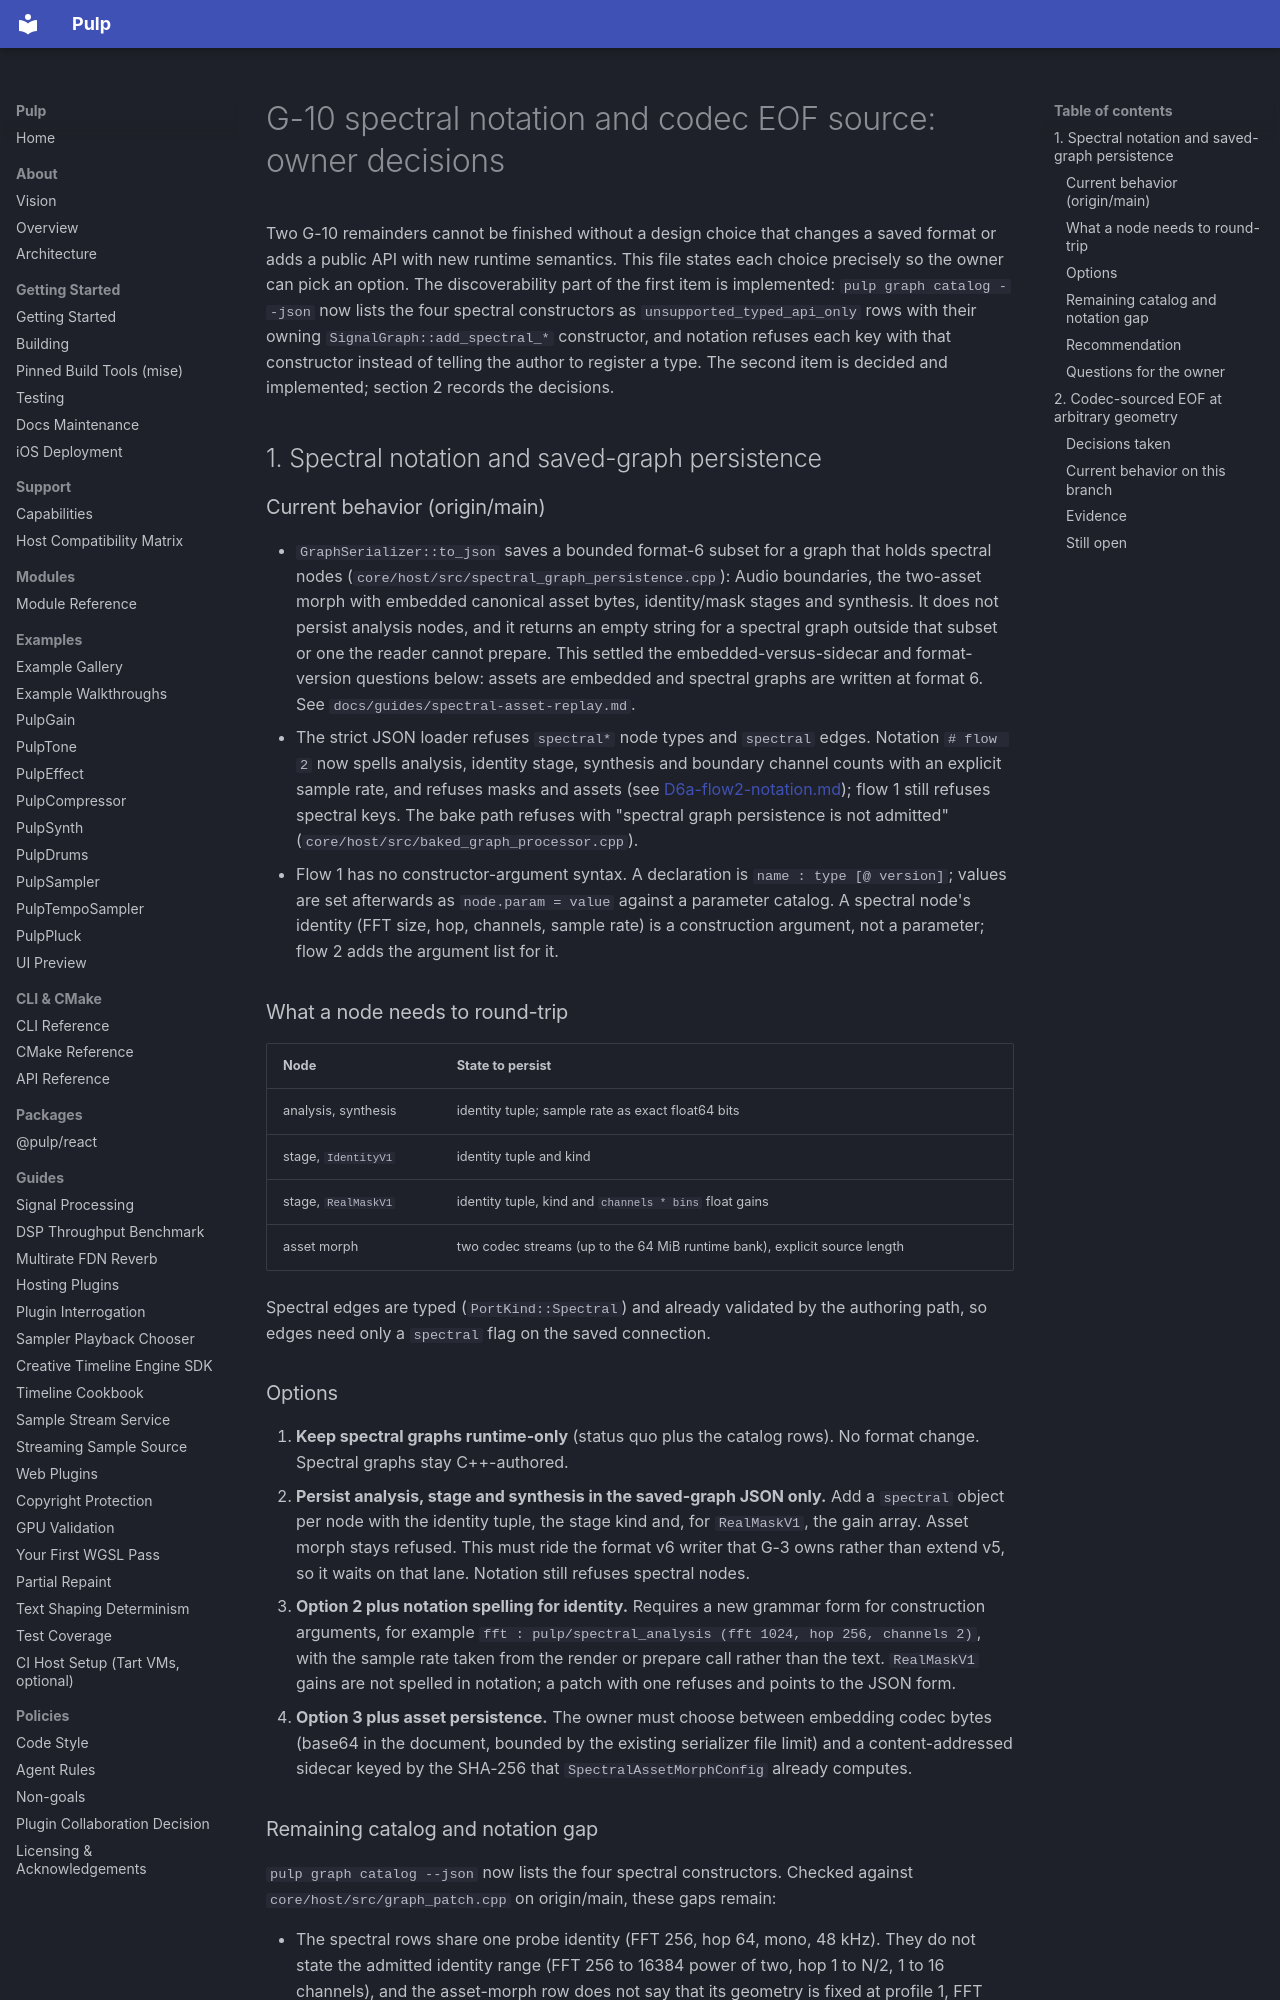

repository: Generous-Corp/pulp · page: graph-program-status/G-10-notation-and-codec-source-proposal.html · generator: mkdocs

# G-10 spectral notation and codec EOF source: owner decisions

Two G-10 remainders cannot be finished without a design choice that changes a
saved format or adds a public API with new runtime semantics. This file states
each choice precisely so the owner can pick an option. The discoverability part
of the first item is implemented: `pulp graph catalog --json` now lists the four
spectral constructors as `unsupported_typed_api_only` rows with their owning
`SignalGraph::add_spectral_*` constructor, and notation refuses each key with
that constructor instead of telling the author to register a type. The second
item is decided and implemented; section 2 records the decisions.

## 1. Spectral notation and saved-graph persistence

### Current behavior (origin/main)

- `GraphSerializer::to_json` saves a bounded format-6 subset for a graph that
  holds spectral nodes (`core/host/src/spectral_graph_persistence.cpp`): Audio
  boundaries, the two-asset morph with embedded canonical asset bytes,
  identity/mask stages and synthesis. It does not persist analysis nodes, and
  it returns an empty string for a spectral graph outside that subset or one
  the reader cannot prepare. This settled the embedded-versus-sidecar and
  format-version questions below: assets are embedded and spectral graphs are
  written at format 6. See `docs/guides/spectral-asset-replay.md`.
- The strict JSON loader refuses `spectral*` node types and `spectral` edges.
  Notation `# flow 2` now spells analysis, identity stage, synthesis and
  boundary channel counts with an explicit sample rate, and refuses masks and
  assets (see [D6a-flow2-notation.md](D6a-flow2-notation.md)); flow 1 still
  refuses spectral keys. The bake path refuses with "spectral graph
  persistence is not admitted" (`core/host/src/baked_graph_processor.cpp`).
- Flow 1 has no constructor-argument syntax. A declaration is
  `name : type [@ version]`; values are set afterwards as `node.param = value`
  against a parameter catalog. A spectral node's identity (FFT size, hop,
  channels, sample rate) is a construction argument, not a parameter; flow 2
  adds the argument list for it.

### What a node needs to round-trip

| Node | State to persist |
| --- | --- |
| analysis, synthesis | identity tuple; sample rate as exact float64 bits |
| stage, `IdentityV1` | identity tuple and kind |
| stage, `RealMaskV1` | identity tuple, kind and `channels * bins` float gains |
| asset morph | two codec streams (up to the 64 MiB runtime bank), explicit source length |

Spectral edges are typed (`PortKind::Spectral`) and already validated by the
authoring path, so edges need only a `spectral` flag on the saved connection.

### Options

1. **Keep spectral graphs runtime-only** (status quo plus the catalog rows).
   No format change. Spectral graphs stay C++-authored.
2. **Persist analysis, stage and synthesis in the saved-graph JSON only.** Add a
   `spectral` object per node with the identity tuple, the stage kind and,
   for `RealMaskV1`, the gain array. Asset morph stays refused. This must ride
   the format v6 writer that G-3 owns rather than extend v5, so it waits on
   that lane. Notation still refuses spectral nodes.
3. **Option 2 plus notation spelling for identity.** Requires a new grammar
   form for construction arguments, for example
   `fft : pulp/spectral_analysis (fft 1024, hop 256, channels 2)`, with the
   sample rate taken from the render or prepare call rather than the text.
   `RealMaskV1` gains are not spelled in notation; a patch with one refuses
   and points to the JSON form.
4. **Option 3 plus asset persistence.** The owner must choose between
   embedding codec bytes (base64 in the document, bounded by the existing
   serializer file limit) and a content-addressed sidecar keyed by the SHA-256
   that `SpectralAssetMorphConfig` already computes.
